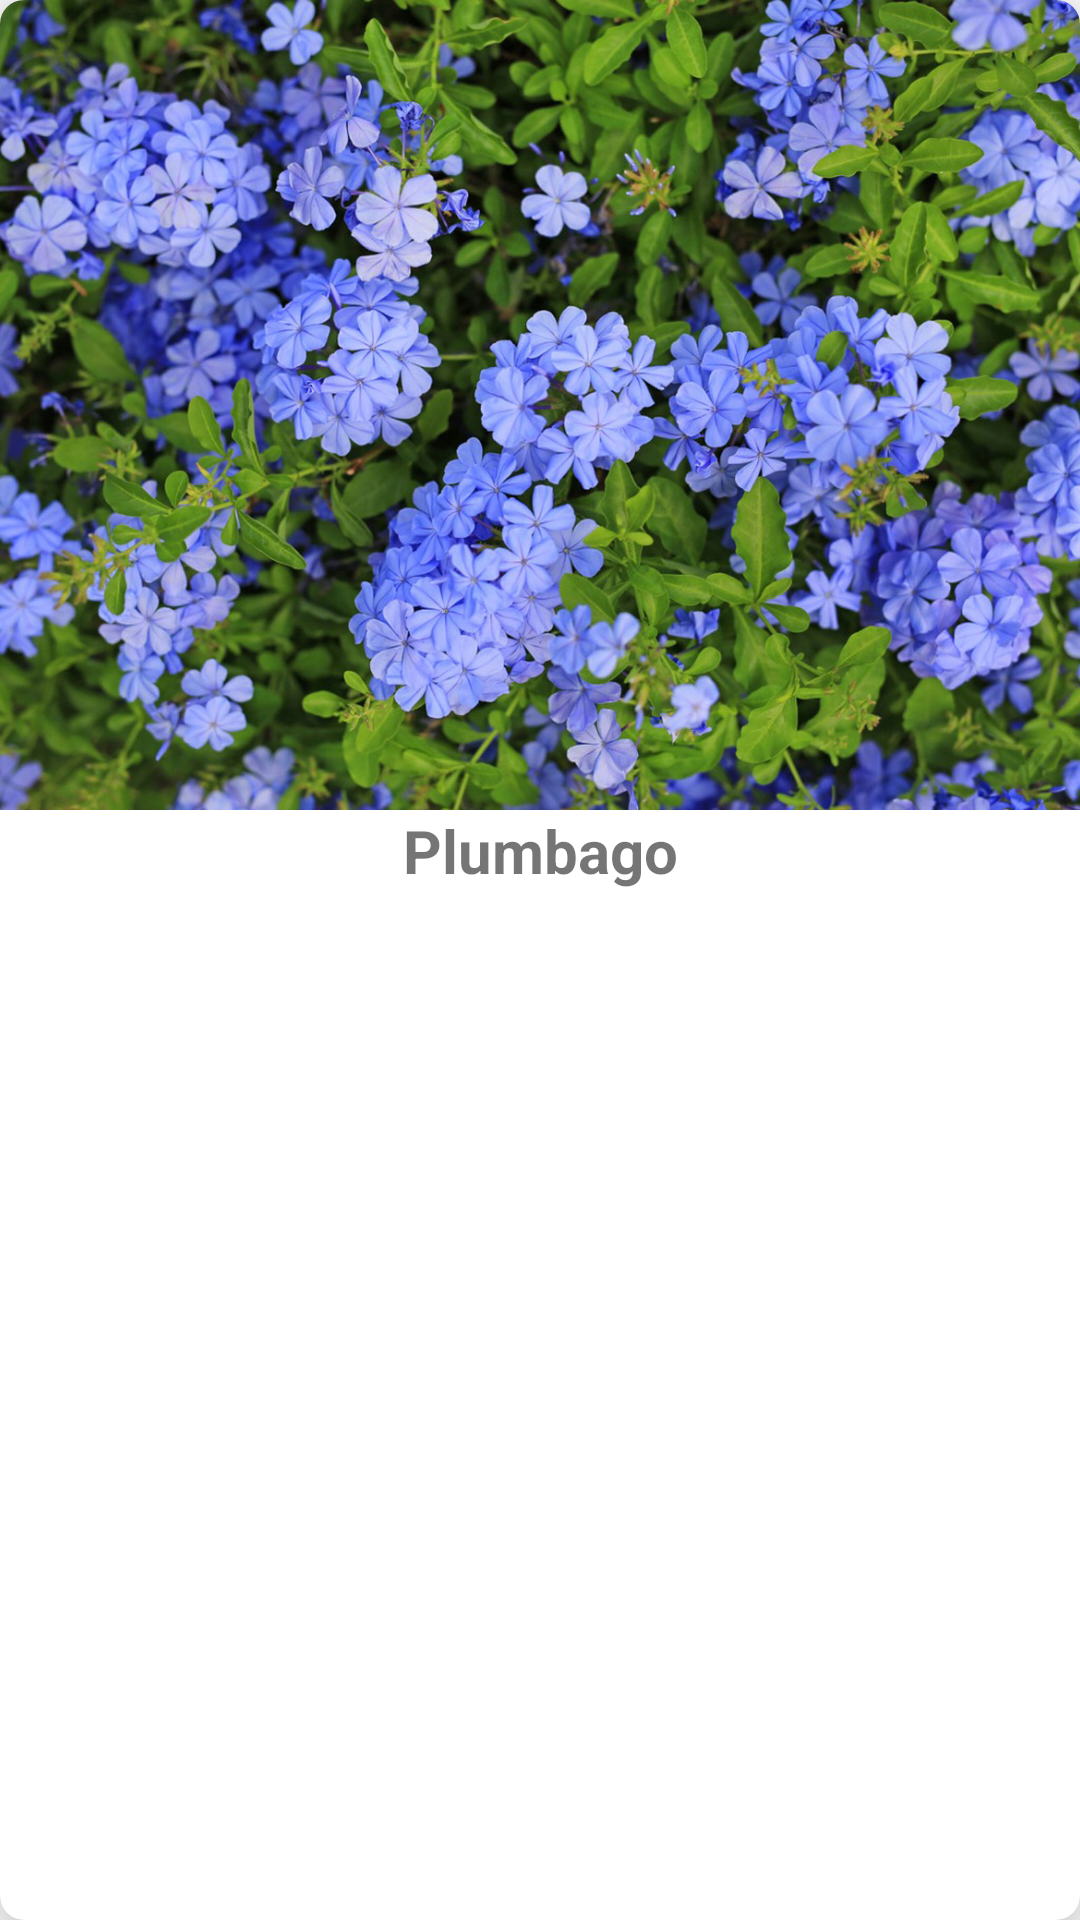

Produce the Android XML layout that renders to this screen, including the resource entries it uses.
<!-- AndroidManifest.xml: application theme Theme.P2DI -->
<!-- res/layout/card_layout.xml -->
<?xml version="1.0" encoding="utf-8"?>
<androidx.cardview.widget.CardView xmlns:android="http://schemas.android.com/apk/res/android"
    xmlns:app="http://schemas.android.com/apk/res-auto"
    android:layout_width="match_parent" android:layout_height="wrap_content"
    android:layout_margin="15dp" app:cardCornerRadius="8dp" app:cardElevation="15dp"
    android:longClickable="true">
    <LinearLayout
        android:layout_width="wrap_content"
        android:layout_height="wrap_content"
        android:orientation="vertical">

        <ImageView
            android:id="@+id/imageCardView"
            android:layout_width="wrap_content"
            android:layout_height="wrap_content"
            app:srcCompat="@drawable/plumbago"
            android:layout_weight="10"
            android:adjustViewBounds="true"
            android:cropToPadding="false"
            android:scaleType="fitXY"/>

        <TextView
            android:id="@+id/nameCardView"
            android:layout_width="match_parent"
            android:layout_height="wrap_content"
            android:gravity="center"
            android:layout_weight="0"
            android:textSize="20sp"
            android:maxLines="1"
            android:textStyle="bold"
            android:text="Plumbago" />
    </LinearLayout>




</androidx.cardview.widget.CardView>
<!-- resources referenced by this layout -->
<resources>
  <!-- drawable plumbago: jpg bitmap (drawable, 400951 bytes) -->
  <style name="Theme.P2DI" parent="Theme.MaterialComponents.DayNight.DarkActionBar">
          
          <item name="colorPrimary">@color/primaryColor</item>
          <item name="colorPrimaryVariant">@color/primaryDarkColor</item>
          <item name="colorOnPrimary">@color/primaryTextColor</item>
          
          <item name="colorSecondary">@color/secondaryColor</item>
          <item name="colorSecondaryVariant">@color/secondaryDarkColor</item>
          <item name="colorOnSecondary">@color/secondaryTextColor</item>
          
          <item name="android:statusBarColor" tools:targetApi="l">?attr/colorPrimaryVariant</item>
          
      </style>
  <color name="primaryColor">#66bb6a</color>
  <color name="primaryDarkColor">#338a3e</color>
  <color name="primaryTextColor">#000000</color>
  <color name="secondaryColor">#f4716f</color>
  <color name="secondaryDarkColor">#bd4044</color>
  <color name="secondaryTextColor">#000000</color>
</resources>
